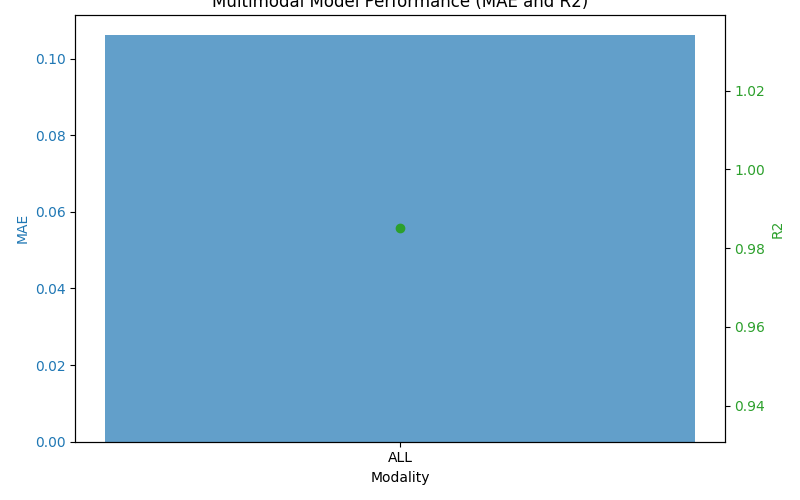

The table this chart was drawn from, first rows:
modality, n_features, MAE, R2
ALL, 157, 0.1061, 0.985
